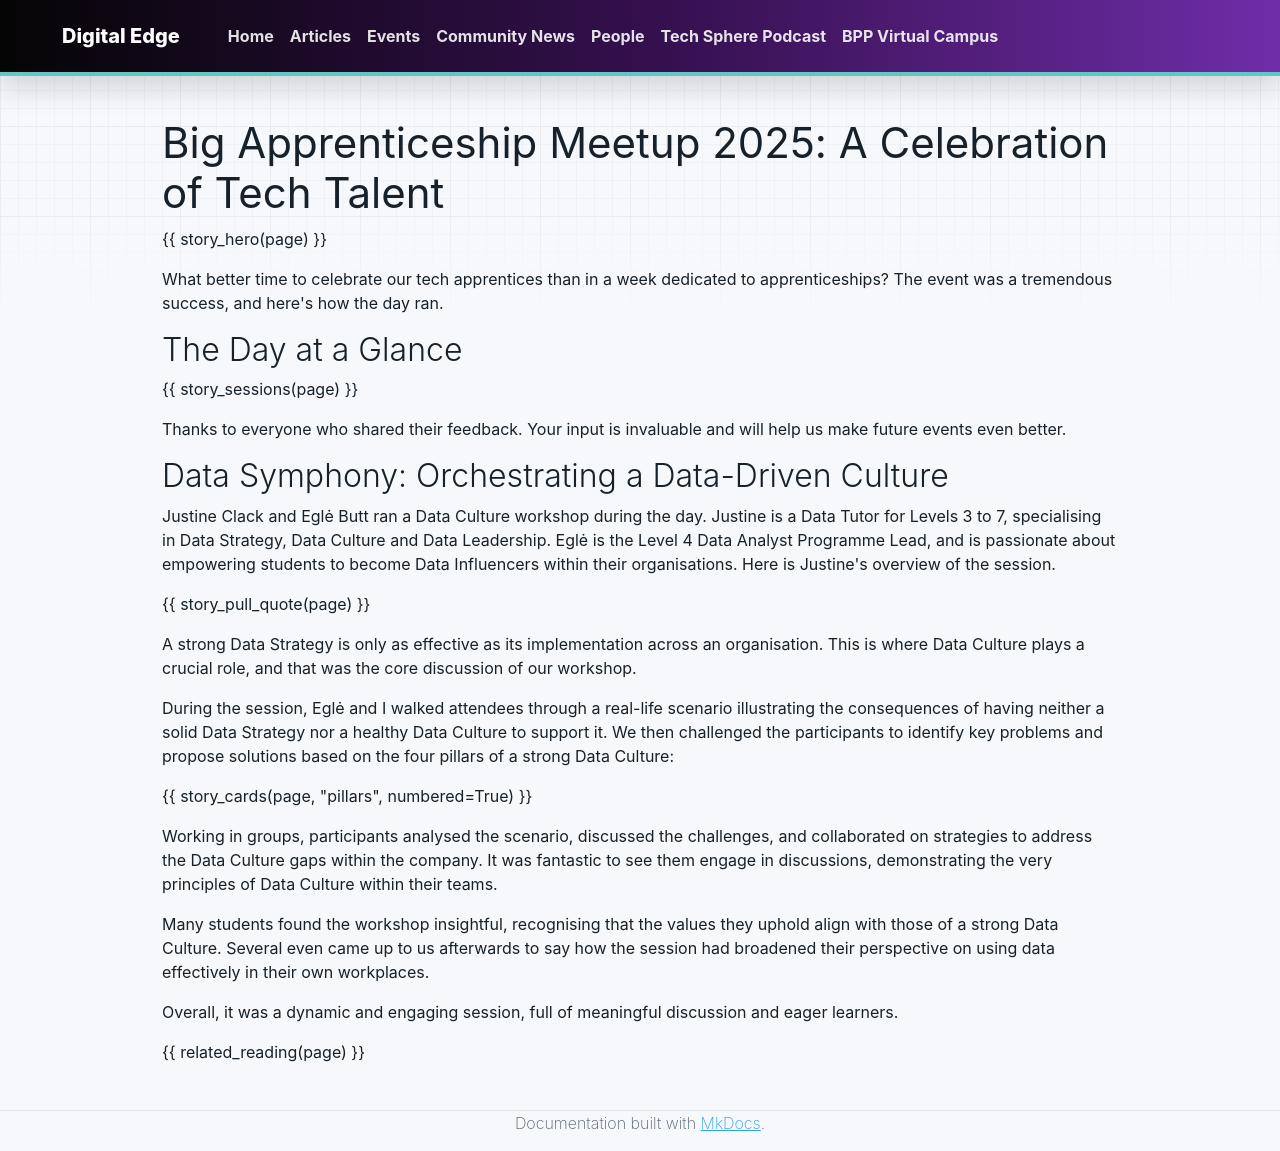

repository: bpp-sot/Digital-Edge · page: community-news/big-apprenticeship-meetup-2025/index.html · generator: mkdocs

---
title: "Big Apprenticeship Meetup 2025: A Celebration of Tech Talent"
heading: "Big Apprenticeship Meetup 2025"
card_title: "Big Apprenticeship Meetup 2025"
description: "Panels on AI creativity and tech leadership, hands-on workshops, and an evening of networking, bringing learners from all three of BPP's tech entities together in London."
news_label: "Event"
date: 2025-02-01
date_display: "February 2025"
render_macros: true
kicker: "National Apprenticeship Week 2025 · London"
lede: "A celebration of tech talent. We hosted our Big Apprenticeship Meetup during National Apprenticeship Week, bringing together learners from all three of BPP's tech entities."
hero_stat:
  value: "4"
  label: "panels and workshops in one day, then off to the Slug and Lettuce"
sessions:
  - slot: "Morning"
    format: "Panel"
    title: "Can AI Be Truly Creative?"
    text: "Developed by Sean Rafter and <a href=\"../../people/jacob-reilly-cooper/\">Jacob Reilly-Cooper</a>, our Heads of Curriculum for Data/AI and Software. The panel tackled the nature of creativity, the limitations of current AI models, and the ethics of AI's role in creative processes, before closing with a look ahead at AI collaboration and embodied AI."
    people:
      - name: "Tony Pitchford"
        role: "BCS"
      - name: "Shalom Gallagher"
        role: "L6 DTS learner"
        href: "../bcs-awards-finalist-shalom-gallagher/"
      - name: "Gemma McKay"
        role: "Award Lead, L7 Data"
        href: "../../people/gemma-mckay/"
  - slot: "Afternoon"
    format: "Workshop"
    title: "Data Symphony"
    text: "A Data Culture workshop on why a Data Strategy only works when the culture around it does. There's more on this session below."
    people:
      - name: "Justine Clack"
        role: "Data Tutor"
      - name: "Eglė Butt"
        role: "Data Programme Lead"
  - slot: "Afternoon"
    format: "Workshop"
    title: "Coding: What You Need to Know to Dive Straight In"
    text: "Problem solving, plus a look at a poorly developed project plan and what could have been done differently."
    people:
      - name: "Jacob Reilly-Cooper"
        href: "../../people/jacob-reilly-cooper/"
      - name: "Scott Kenyon"
        role: "Software Tester Programme Lead"
        href: "../../people/scott-kenyon/"
  - slot: "Final session"
    format: "Panel"
    title: "Tech Leaders as a Business Catalyst"
    text: "Designed by Gemma McKay, Anthony Lees (Award Lead, L7 Software) and Xavier Nel (Award Lead, MSc Technology Management), and expertly chaired by Tommaso Bendoni (Head of Integration & Change). The panel gave valuable insight into how tech leadership drives business transformation."
    people:
      - name: "Tommaso Bendoni"
        role: "Chair"
      - name: "Gemma McKay"
        href: "../../people/gemma-mckay/"
      - name: "Anthony Lees"
      - name: "Xavier Nel"
  - slot: "Evening"
    format: "Networking"
    title: "Offsite at the Slug and Lettuce"
    text: "Kudos to the attendees who took part in all four panels and workshops and still had the energy to join us. It was a fantastic way to wrap up the day."
pull_quote:
  text: "If Data Strategy and Data Culture went out for coffee, they'd argue over who should pay."
  cite: "Justine Clack, Data Tutor"
pillars:
  - title: "Governance"
    text: "How can we implement the Data Strategy within legal and governance frameworks without making them so rigid that they hinder data utilisation?"
  - title: "Training"
    text: "What skills are missing that prevent effective implementation of the Data Strategy?"
  - title: "Communication"
    text: "How can the organisation improve communication so that data insights are shared effectively?"
  - title: "Ownership"
    text: "Which senior leaders should own specific metrics and KPIs to quickly identify and resolve issues, driving the Data Strategy forward?"
related_heading: "More Community News"
related:
  - href: "../big-tech-meetup-manchester-2025/"
    tag: "Event"
    title: "Big Tech Meet Up, Manchester 2025"
    description: "The meetup heads north, with an encore of Data Symphony and a new panel on the tech workforce."
  - href: "../digital-edge-live-london-2026/"
    tag: "Event"
    title: "Digital Edge Live, London 2026"
    description: "The rebranded apprentice community event, back in London for National Apprenticeship Week."
  - href: "../bcs-awards-finalist-shalom-gallagher/"
    tag: "BCS Awards"
    title: "Shalom Gallagher"
    description: "Panellist on the day, and later a Digital Technologist of the Year finalist."
---

# Big Apprenticeship Meetup 2025: A Celebration of Tech Talent

{{ story_hero(page) }}

What better time to celebrate our tech apprentices than in a week dedicated to apprenticeships? The event was a tremendous success, and here's how the day ran.

## The Day at a Glance

{{ story_sessions(page) }}

Thanks to everyone who shared their feedback. Your input is invaluable and will help us make future events even better.

## Data Symphony: Orchestrating a Data-Driven Culture

Justine Clack and Eglė Butt ran a Data Culture workshop during the day. Justine is a Data Tutor for Levels 3 to 7, specialising in Data Strategy, Data Culture and Data Leadership. Eglė is the Level 4 Data Analyst Programme Lead, and is passionate about empowering students to become Data Influencers within their organisations. Here is Justine's overview of the session.

{{ story_pull_quote(page) }}

A strong Data Strategy is only as effective as its implementation across an organisation. This is where Data Culture plays a crucial role, and that was the core discussion of our workshop.

During the session, Eglė and I walked attendees through a real-life scenario illustrating the consequences of having neither a solid Data Strategy nor a healthy Data Culture to support it. We then challenged the participants to identify key problems and propose solutions based on the four pillars of a strong Data Culture:

{{ story_cards(page, "pillars", numbered=True) }}

Working in groups, participants analysed the scenario, discussed the challenges, and collaborated on strategies to address the Data Culture gaps within the company. It was fantastic to see them engage in discussions, demonstrating the very principles of Data Culture within their teams.

Many students found the workshop insightful, recognising that the values they uphold align with those of a strong Data Culture. Several even came up to us afterwards to say how the session had broadened their perspective on using data effectively in their own workplaces.

Overall, it was a dynamic and engaging session, full of meaningful discussion and eager learners.

{{ related_reading(page) }}
